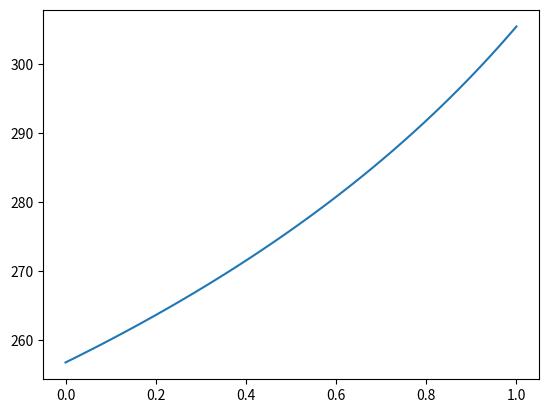

The script that saved this image:
# -*- coding: utf-8 -

import numpy as np
import math
import matplotlib.pyplot as plt

f = np.linspace(0, 1, 100) # x-axel (f andel solstrålning som stannar kvar)

Fs = 1370 # Solstrålning från solen

A = 0.28 # Jordens Albedo

sigma = 5.670367*10**(-8)

y = []

nominator = Fs * (1 - A)

def denominator(fVal):
    return 4.0 * sigma * (1.0 - fVal / 2.0)

def temp(nom, denom):
    return (nom/denom)**(1.0/4.0)

for i in range(0, 100):
    y.append(temp(nominator, denominator(f[i])))

print (temp(nominator, denominator(0.77)))

plt.plot(f, y)
plt.show()
